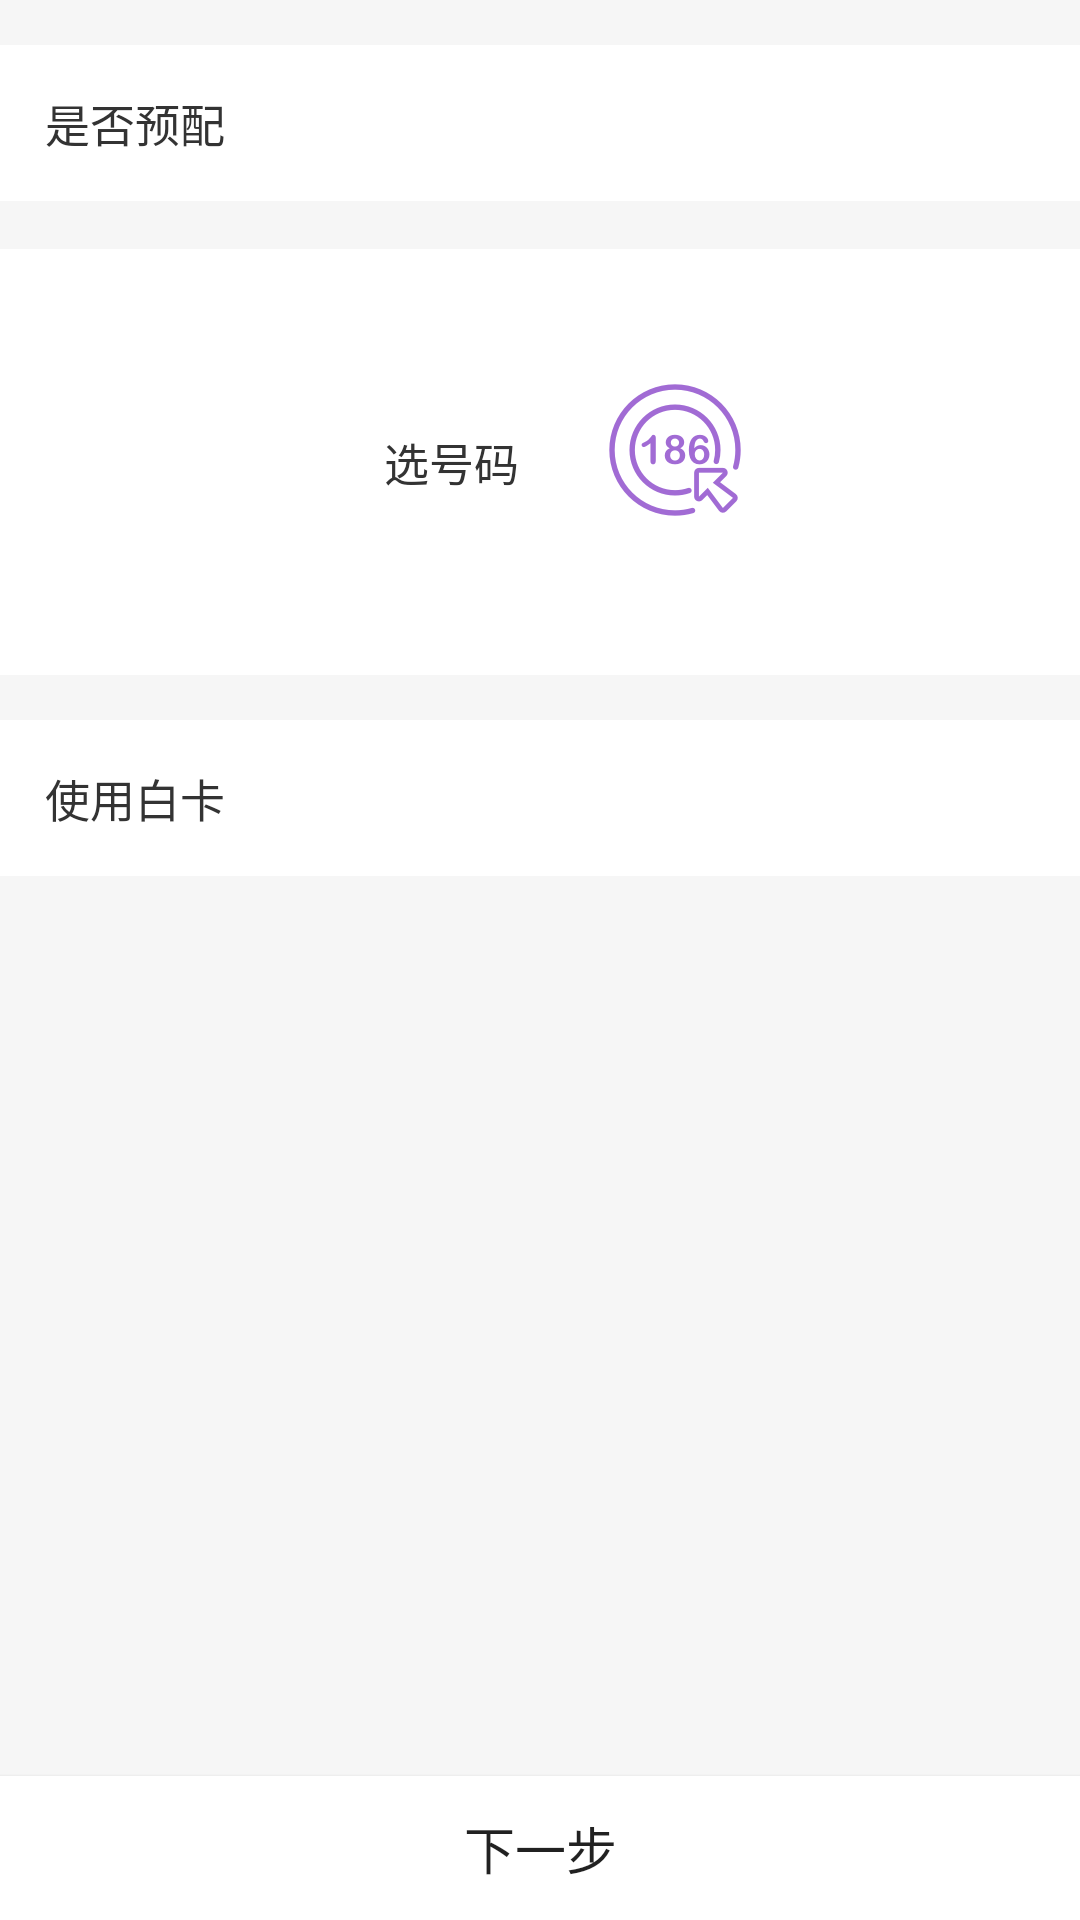

Android layout source for this screen:
<!-- AndroidManifest.xml: application theme MyAppTheme -->
<!-- res/layout/fragment_bss.xml -->
<?xml version="1.0" encoding="utf-8"?>
<LinearLayout xmlns:android="http://schemas.android.com/apk/res/android"
    xmlns:app="http://schemas.android.com/apk/res-auto"
    android:layout_width="match_parent"
    android:layout_height="match_parent"
    android:orientation="vertical">

    <LinearLayout
        android:layout_width="match_parent"
        android:layout_height="wrap_content"
        android:layout_marginTop="@dimen/_15dp"
        android:background="@color/white"
        android:orientation="horizontal"
        android:padding="@dimen/_15dp">

        <TextView
            android:layout_width="0dp"
            android:layout_height="wrap_content"
            android:layout_gravity="center_vertical"
            android:layout_weight="1"
            android:text="@string/prelan"
            android:textColor="@color/app_black_text"
            android:textSize="@dimen/_15sp" />

        <android.support.v7.widget.SwitchCompat
            android:id="@+id/switch_bss_preplan"
            android:layout_width="wrap_content"
            android:layout_height="wrap_content"
            android:background="@drawable/switch_bg"
            android:checked="false"
            android:thumb="@null"
            app:track="@null" />
    </LinearLayout>

    <LinearLayout
        android:id="@+id/bss_select_num"
        android:layout_width="match_parent"
        android:layout_height="wrap_content"
        android:layout_marginTop="@dimen/activity_vertical_margin"
        android:background="@color/white"
        android:orientation="horizontal"
        android:padding="45dp">

        <TextView
            android:layout_width="wrap_content"
            android:layout_height="wrap_content"
            android:layout_gravity="center"
            android:layout_margin="@dimen/_15dp"
            android:layout_weight="1"
            android:gravity="end"
            android:text="@string/select_num"
            android:textColor="@color/app_black_text"
            android:textSize="@dimen/_15sp" />

        <LinearLayout
            android:layout_width="wrap_content"
            android:layout_height="match_parent"
            android:layout_gravity="center"
            android:layout_marginStart="@dimen/_15dp"
            android:layout_weight="1">

            <ImageView
                android:layout_width="wrap_content"
                android:layout_height="wrap_content"
                android:src="@drawable/select_num" />
        </LinearLayout>
    </LinearLayout>

    <RelativeLayout
        android:id="@+id/bss_num_is_selected"
        android:layout_width="match_parent"
        android:layout_height="wrap_content"
        android:layout_marginTop="@dimen/_15dp"
        android:background="@color/white"
        android:orientation="horizontal"
        android:padding="10dp"
        android:visibility="gone">

        <TextView
            android:layout_width="wrap_content"
            android:layout_height="wrap_content"
            android:padding="5dp"
            android:text="已选号码:"
            android:textColor="@color/app_black_text"
            android:textSize="@dimen/_15sp" />

        <ImageView
            android:id="@+id/ic_more"
            android:layout_width="wrap_content"
            android:layout_height="wrap_content"
            android:layout_alignParentEnd="true"
            android:layout_centerVertical="true"
            android:layout_gravity="center_vertical"
            android:layout_marginStart="@dimen/_10dp"
            android:src="@drawable/ic_more" />

        <TextView
            android:id="@+id/tv_bss_selected_num"
            android:layout_width="wrap_content"
            android:layout_height="wrap_content"
            android:layout_toLeftOf="@id/ic_more"
            android:padding="5dp"
            android:text="122222222222"
            android:textColor="@color/app_black_text"
            android:textSize="@dimen/_15sp" />

        <TextView
            android:id="@+id/tv_bss_pre_pay"
            android:layout_width="wrap_content"
            android:layout_height="wrap_content"
            android:layout_below="@id/tv_bss_selected_num"
            android:layout_toLeftOf="@id/ic_more"
            android:padding="5dp"
            android:text="预存话费"
            android:textColor="@color/app_black_text"
            android:textSize="@dimen/_15sp" />


    </RelativeLayout>

    <LinearLayout
        android:id="@+id/bss_use_white_card_layout"
        android:layout_width="match_parent"
        android:layout_height="wrap_content"
        android:layout_marginTop="@dimen/_15dp"
        android:background="@color/white"
        android:orientation="horizontal"
        android:padding="@dimen/_15dp">

        <TextView
            android:layout_width="0dp"
            android:layout_height="wrap_content"
            android:layout_weight="1"
            android:text="@string/use_white_card"
            android:textColor="@color/app_black_text"
            android:textSize="@dimen/_15sp" />

        <android.support.v7.widget.SwitchCompat
            android:id="@+id/switch_bss_white_card"
            android:layout_width="wrap_content"
            android:layout_height="wrap_content"
            android:background="@drawable/switch_bg"
            android:thumb="@null"
            app:track="@null" />
    </LinearLayout>

    <LinearLayout
        android:id="@+id/bss_edit_card_num"
        android:layout_width="match_parent"
        android:layout_height="wrap_content"
        android:layout_marginTop="@dimen/_15dp"
        android:background="@color/white"
        android:orientation="horizontal"
        android:padding="@dimen/_15dp"
        android:visibility="gone">

        <TextView
            android:layout_width="wrap_content"
            android:layout_height="wrap_content"
            android:layout_marginEnd="@dimen/_15dp"
            android:gravity="center_vertical"
            android:text="@string/card_num"
            android:textColor="@color/app_black_text"
            android:textSize="@dimen/_15sp" />

        <com.neusoft.woaccept.customview.ClearEditText
            android:id="@+id/et_bss_input_num"
            android:layout_width="0dp"
            android:layout_height="wrap_content"
            android:layout_marginEnd="@dimen/_15dp"
            android:layout_marginStart="@dimen/_15dp"
            android:layout_weight="1"
            android:background="@drawable/edit_card_num_shape"
            android:gravity="center_vertical"
            android:hint="@string/input_card_num"
            android:padding="@dimen/_10dp"
            android:textColor="@color/app_black_text"
            android:textSize="@dimen/_15sp" />
    </LinearLayout>

    <RelativeLayout
        android:layout_width="match_parent"
        android:layout_height="match_parent">

        <Button
            android:id="@+id/bt_bss_next_step"
            android:layout_width="match_parent"
            android:layout_height="wrap_content"
            android:layout_alignParentBottom="true"
            android:background="@color/white"
            android:text="@string/next_step"
            android:textSize="@dimen/_17sp" />
    </RelativeLayout>


</LinearLayout>
<!-- resources referenced by this layout -->
<resources>
  <color name="app_black_text">#333333</color>
  <color name="white">#FFFFFF</color>
  <dimen name="_10dp">10dp</dimen>
  <dimen name="_15dp">15dp</dimen>
  <dimen name="_15sp">15sp</dimen>
  <dimen name="_17sp">17sp</dimen>
  <dimen name="activity_vertical_margin">16dp</dimen>
  <!-- drawable edit_card_num_shape (drawable) -->
  <?xml version="1.0" encoding="utf-8"?>
  <selector xmlns:android="http://schemas.android.com/apk/res/android">
      <item android:state_focused="false">
          <layer-list>
              <item>
                  <shape xmlns:android="http://schemas.android.com/apk/res/android">
                      <corners android:radius="5dp"/>
                      <stroke android:width="1dp"
                              android:color="@color/app_bg"/>
                  </shape>
              </item>
          </layer-list>
      </item>
      <item android:state_focused="true">
          <layer-list>
              
              <item>
                  <shape xmlns:android="http://schemas.android.com/apk/res/android">
                      <corners android:radius="5dp"/>
                      <stroke android:width="1dp"
                              android:color="@color/colorPrimary"/>
                  </shape>
              </item>
          </layer-list>
      </item>
  </selector>
  <!-- drawable ic_more: png bitmap (drawable-xxhdpi, 964 bytes) -->
  <!-- drawable select_num: png bitmap (drawable-xxhdpi, 11272 bytes) -->
  <!-- drawable switch_bg (drawable) -->
  <?xml version="1.0" encoding="utf-8"?>
  <selector xmlns:android="http://schemas.android.com/apk/res/android">
  
      <item android:drawable="@drawable/switch_active" android:state_checked="true"/>
      <item android:drawable="@drawable/switch_inactive" android:state_checked="false"/>
  </selector>
  <string name="card_num">卡号</string>
  <string name="input_card_num">请输入卡号</string>
  <string name="next_step">下一步</string>
  <string name="prelan">是否预配</string>
  <string name="select_num">选号码</string>
  <string name="use_white_card">使用白卡</string>
  <style name="MyAppTheme" parent="AppTheme">
  
      </style>
  <color name="app_bg">#f6f6f6</color>
  <color name="colorPrimary">#fd7a00</color>
  <style name="AppTheme" parent="Theme.AppCompat.Light.NoActionBar">
          
          <item name="colorPrimaryDark">@color/colorPrimary</item>
          <item name="colorAccent">@color/colorAccent</item>
          <item name="android:windowIsTranslucent">true</item>
          <item name="android:windowBackground">@color/app_bg</item>
          
          
          <item name="android:windowAnimationStyle">@style/default_animation</item>
      </style>
  <color name="colorAccent">#FF4081</color>
  <style name="default_animation" parent="@android:style/Animation.Activity">
          
  
          <item name="android:windowEnterAnimation">@anim/in_from_right</item>
          <item name="android:windowExitAnimation">@null</item>
  
          <item name="android:activityOpenEnterAnimation">@anim/in_from_right</item>
          <item name="android:activityOpenExitAnimation">@null</item>
          <item name="android:activityCloseEnterAnimation">@null</item>
          <item name="android:activityCloseExitAnimation">@anim/out_from_right</item>
  
          <item name="android:taskOpenEnterAnimation">@anim/in_from_right</item>
          <item name="android:taskOpenExitAnimation">@null</item>
          <item name="android:taskCloseEnterAnimation">@null</item>
          <item name="android:taskCloseExitAnimation">@anim/out_from_right</item>
  
          <item name="android:taskToFrontEnterAnimation">@anim/in_from_right</item>
          <item name="android:taskToFrontExitAnimation">@null</item>
          <item name="android:taskToBackEnterAnimation">@null</item>
          <item name="android:taskToBackExitAnimation">@anim/out_from_right</item>
  
      </style>
</resources>
